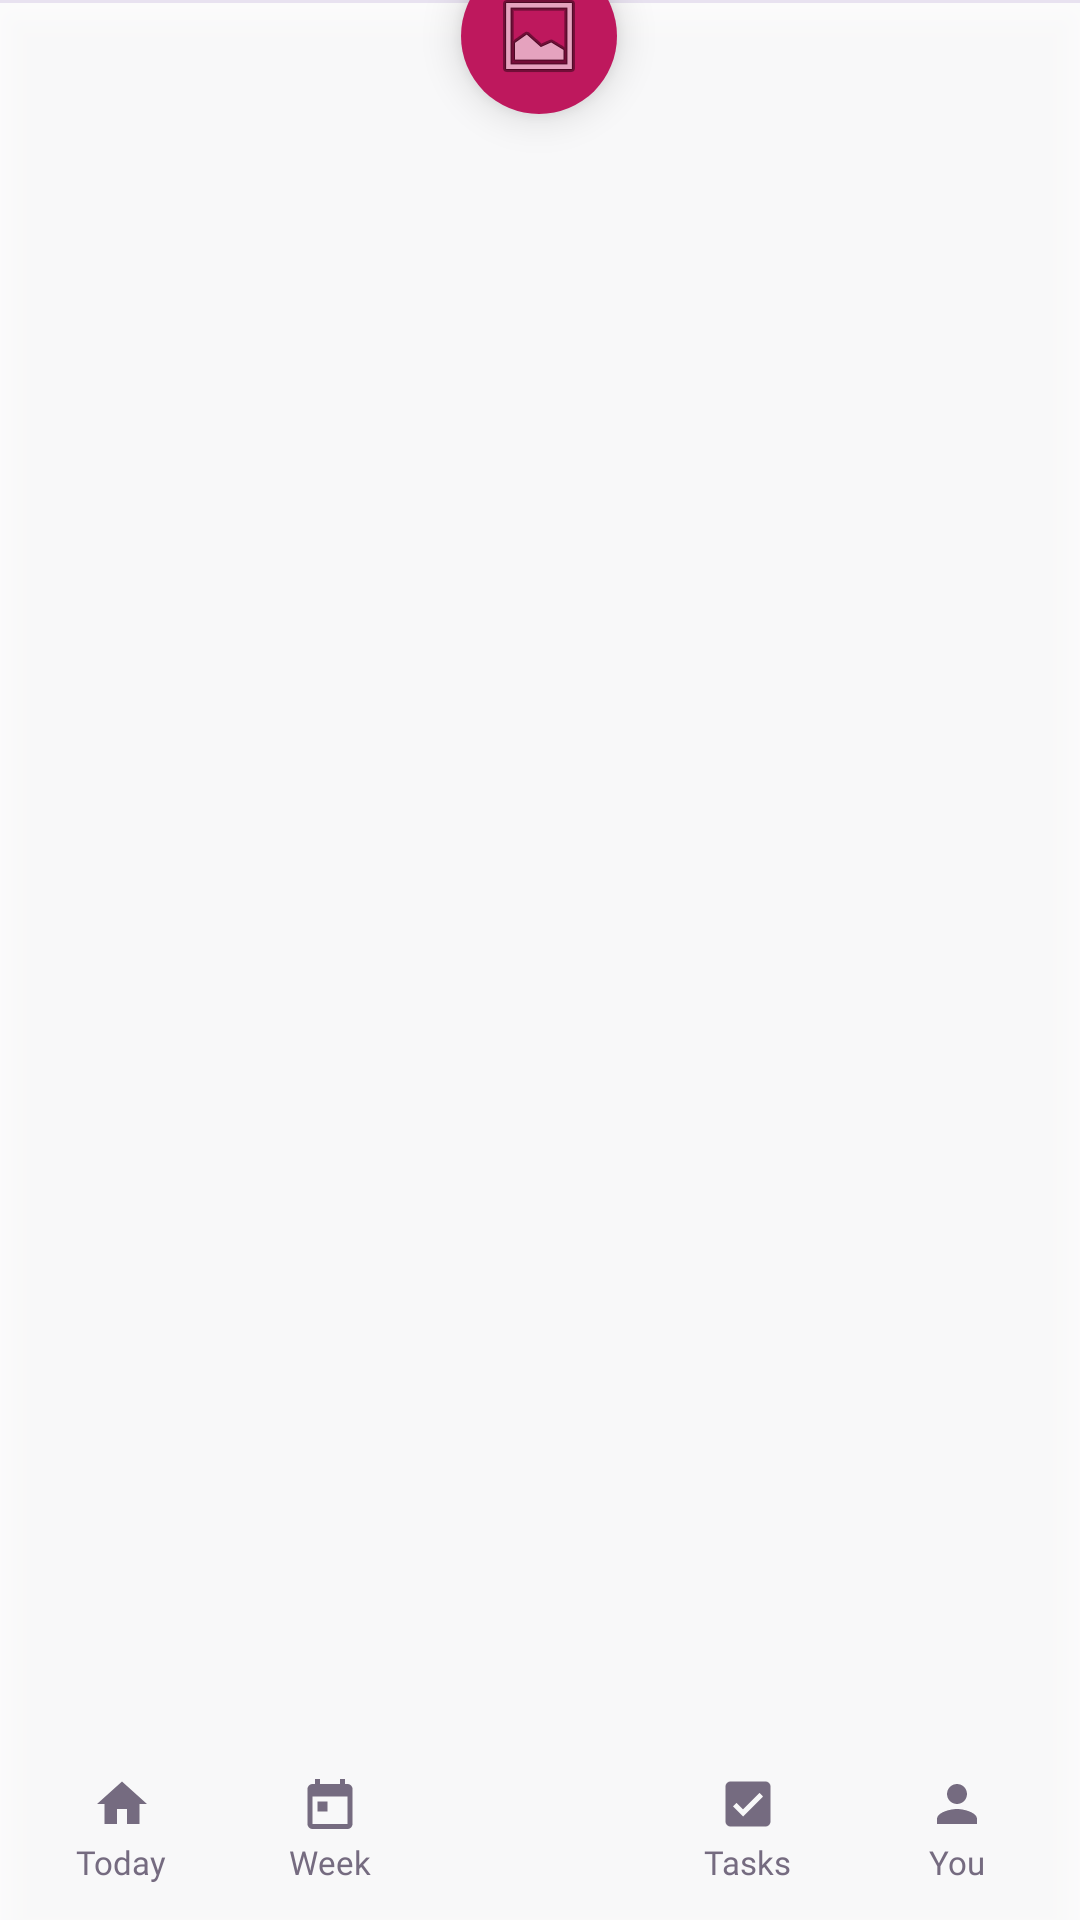

Write the Android layout XML for this screen, with the resource values it uses.
<!-- AndroidManifest.xml: application theme Theme.WSPro -->
<!-- res/layout/layout_bottom_nav.xml -->
<?xml version="1.0" encoding="utf-8"?>
<LinearLayout xmlns:android="http://schemas.android.com/apk/res/android"
    xmlns:app="http://schemas.android.com/apk/res-auto"
    android:id="@+id/bottomNavContainer"
    android:layout_width="match_parent"
    android:layout_height="@dimen/today_nav_height"
    android:baselineAligned="false"
    android:background="@drawable/bg_today_nav"
    android:clipChildren="false"
    android:clipToPadding="false"
    android:elevation="@dimen/today_nav_elevation"
    android:gravity="center_vertical"
    android:orientation="horizontal"
    android:paddingStart="@dimen/today_nav_horizontal_padding"
    android:paddingTop="@dimen/today_nav_top_padding"
    android:paddingEnd="@dimen/today_nav_horizontal_padding"
    android:paddingBottom="@dimen/today_nav_bottom_padding">

    <LinearLayout
        android:layout_width="0dp"
        android:layout_height="match_parent"
        android:layout_weight="1"
        android:clickable="true"
        android:focusable="true"
        android:gravity="bottom|center_horizontal"
        android:orientation="vertical">

        <ImageView
            android:id="@+id/navIconToday"
            android:layout_width="@dimen/today_nav_icon_size"
            android:layout_height="@dimen/today_nav_icon_size"
            android:src="@drawable/ic_today_home"
            android:contentDescription="@null"
            app:tint="@color/text_muted" />

        <TextView
            android:id="@+id/btnToday"
            android:layout_width="wrap_content"
            android:layout_height="wrap_content"
            android:layout_marginTop="@dimen/today_nav_icon_label_gap"
            android:text="@string/today_tab_today"
            android:textAppearance="@style/WS.Micro" />
    </LinearLayout>

    <LinearLayout
        android:layout_width="0dp"
        android:layout_height="match_parent"
        android:layout_weight="1"
        android:clickable="true"
        android:focusable="true"
        android:gravity="bottom|center_horizontal"
        android:orientation="vertical">

        <ImageView
            android:id="@+id/navIconWeek"
            android:layout_width="@dimen/today_nav_icon_size"
            android:layout_height="@dimen/today_nav_icon_size"
            android:src="@drawable/ic_today_calendar_month"
            android:contentDescription="@null"
            app:tint="@color/text_muted" />

        <TextView
            android:id="@+id/btnWeek"
            android:layout_width="wrap_content"
            android:layout_height="wrap_content"
            android:layout_marginTop="@dimen/today_nav_icon_label_gap"
            android:text="@string/today_tab_week"
            android:textAppearance="@style/WS.Micro" />
    </LinearLayout>

    <FrameLayout
        android:layout_width="0dp"
        android:layout_height="match_parent"
        android:layout_weight="1"
        android:clipChildren="false"
        android:clipToPadding="false">

        <ImageButton
            android:id="@+id/fabScanSchedule"
            android:layout_width="@dimen/today_scan_size"
            android:layout_height="@dimen/today_scan_size"
            android:layout_gravity="top|center_horizontal"
            android:background="@drawable/bg_today_scan"
            android:contentDescription="@string/today_scan_content_description"
            android:elevation="@dimen/today_nav_elevation"
            android:padding="@dimen/today_zero_padding"
            android:src="@android:drawable/ic_menu_gallery"
            android:translationY="@dimen/today_scan_translation" />
    </FrameLayout>

    <LinearLayout
        android:layout_width="0dp"
        android:layout_height="match_parent"
        android:layout_weight="1"
        android:clickable="true"
        android:focusable="true"
        android:gravity="bottom|center_horizontal"
        android:orientation="vertical">

        <ImageView
            android:id="@+id/navIconTasks"
            android:layout_width="@dimen/today_nav_icon_size"
            android:layout_height="@dimen/today_nav_icon_size"
            android:src="@drawable/ic_today_task_alt"
            android:contentDescription="@null"
            app:tint="@color/text_muted" />

        <TextView
            android:id="@+id/btnTasks"
            android:layout_width="wrap_content"
            android:layout_height="wrap_content"
            android:layout_marginTop="@dimen/today_nav_icon_label_gap"
            android:text="@string/today_tab_tasks"
            android:textAppearance="@style/WS.Micro" />
    </LinearLayout>

    <LinearLayout
        android:layout_width="0dp"
        android:layout_height="match_parent"
        android:layout_weight="1"
        android:clickable="true"
        android:focusable="true"
        android:gravity="bottom|center_horizontal"
        android:orientation="vertical">

        <ImageView
            android:id="@+id/navIconYou"
            android:layout_width="@dimen/today_nav_icon_size"
            android:layout_height="@dimen/today_nav_icon_size"
            android:src="@drawable/ic_today_person"
            android:contentDescription="@null"
            app:tint="@color/text_muted" />

        <TextView
            android:id="@+id/btnYou"
            android:layout_width="wrap_content"
            android:layout_height="wrap_content"
            android:layout_marginTop="@dimen/today_nav_icon_label_gap"
            android:text="@string/today_tab_you"
            android:textAppearance="@style/WS.Micro" />
    </LinearLayout>
</LinearLayout>
<!-- resources referenced by this layout -->
<resources>
  <color name="text_muted">#756B80</color>
  <dimen name="today_nav_bottom_padding">12dp</dimen>
  <dimen name="today_nav_elevation">8dp</dimen>
  <dimen name="today_nav_height">68dp</dimen>
  <dimen name="today_nav_horizontal_padding">6dp</dimen>
  <dimen name="today_nav_icon_label_gap">2dp</dimen>
  <dimen name="today_nav_icon_size">20dp</dimen>
  <dimen name="today_nav_top_padding">8dp</dimen>
  <dimen name="today_scan_size">52dp</dimen>
  <dimen name="today_scan_translation">-22dp</dimen>
  <dimen name="today_zero_padding">0dp</dimen>
  <!-- drawable bg_today_nav (drawable) -->
  <layer-list xmlns:android="http://schemas.android.com/apk/res/android">
      <item>
          <shape android:shape="rectangle">
              <solid android:color="@color/nav_surface" />
          </shape>
      </item>
      <item android:gravity="top">
          <shape android:shape="rectangle">
              <size android:height="@dimen/today_row_divider_height" />
              <solid android:color="@color/hairline" />
          </shape>
      </item>
  </layer-list>
  <!-- drawable bg_today_scan (drawable) -->
  <shape xmlns:android="http://schemas.android.com/apk/res/android" android:shape="oval">
      <solid android:color="@color/brand_raspberry" />
  </shape>
  <!-- drawable ic_today_calendar_month (drawable) -->
  <vector xmlns:android="http://schemas.android.com/apk/res/android"
      android:width="24dp" android:height="24dp"
      android:viewportWidth="24" android:viewportHeight="24">
      <path android:fillColor="@color/text_muted"
          android:pathData="M19,4h-1V2h-2v2H8V2H6v2H5c-1.1,0 -2,0.9 -2,2v14c0,1.1 0.9,2 2,2h14c1.1,0 2,-0.9 2,-2V6c0,-1.1 -0.9,-2 -2,-2zM19,20H5V9h14v11zM7,11h4v4H7z" />
  </vector>
  <!-- drawable ic_today_home (drawable) -->
  <vector xmlns:android="http://schemas.android.com/apk/res/android"
      android:width="24dp" android:height="24dp"
      android:viewportWidth="24" android:viewportHeight="24">
      <path android:fillColor="@color/text_muted"
          android:pathData="M10,20v-6h4v6h5v-8h3L12,3 2,12h3v8z" />
  </vector>
  <!-- drawable ic_today_person (drawable) -->
  <vector xmlns:android="http://schemas.android.com/apk/res/android"
      android:width="24dp" android:height="24dp"
      android:viewportWidth="24" android:viewportHeight="24">
      <path android:fillColor="@color/text_muted"
          android:pathData="M12,12c2.21,0 4,-1.79 4,-4s-1.79,-4 -4,-4 -4,1.79 -4,4 1.79,4 4,4zM12,14c-2.67,0 -8,1.34 -8,4v2h16v-2c0,-2.66 -5.33,-4 -8,-4z" />
  </vector>
  <!-- drawable ic_today_task_alt (drawable) -->
  <vector xmlns:android="http://schemas.android.com/apk/res/android"
      android:width="24dp" android:height="24dp"
      android:viewportWidth="24" android:viewportHeight="24">
      <path android:fillColor="@color/text_muted"
          android:pathData="M19,3H5c-1.1,0 -2,0.9 -2,2v14c0,1.1 0.9,2 2,2h14c1.1,0 2,-0.9 2,-2V5c0,-1.1 -0.9,-2 -2,-2zM10,17l-4,-4 1.41,-1.41L10,14.17l6.59,-6.59L18,9z" />
  </vector>
  <string name="today_scan_content_description">Scan schedule</string>
  <string name="today_tab_tasks">Tasks</string>
  <string name="today_tab_today">Today</string>
  <string name="today_tab_week">Week</string>
  <string name="today_tab_you">You</string>
  <style name="WS.Micro">
          <item name="android:fontFamily">@font/atkinson_hyperlegible_next_regular</item>
          <item name="fontFamily">@font/atkinson_hyperlegible_next_regular</item>
          <item name="android:textSize">@dimen/ws_micro_size</item>
          <item name="android:textColor">@color/text_muted</item>
      </style>
  <style name="Theme.WSPro" parent="Base.Theme.WSPro" />
  <color name="nav_surface">#E0FFFFFF</color>
  <dimen name="today_row_divider_height">1dp</dimen>
  <color name="hairline">#E8E2F0</color>
  <color name="brand_raspberry">#BE185D</color>
  <dimen name="ws_micro_size">11sp</dimen>
  <color name="ws_accent">#6D28D9</color>
  <color name="ws_on_brand">#FFFFFF</color>
  <color name="ws_accent2">#BE185D</color>
  <color name="ws_bg">#F8F6FB</color>
</resources>
